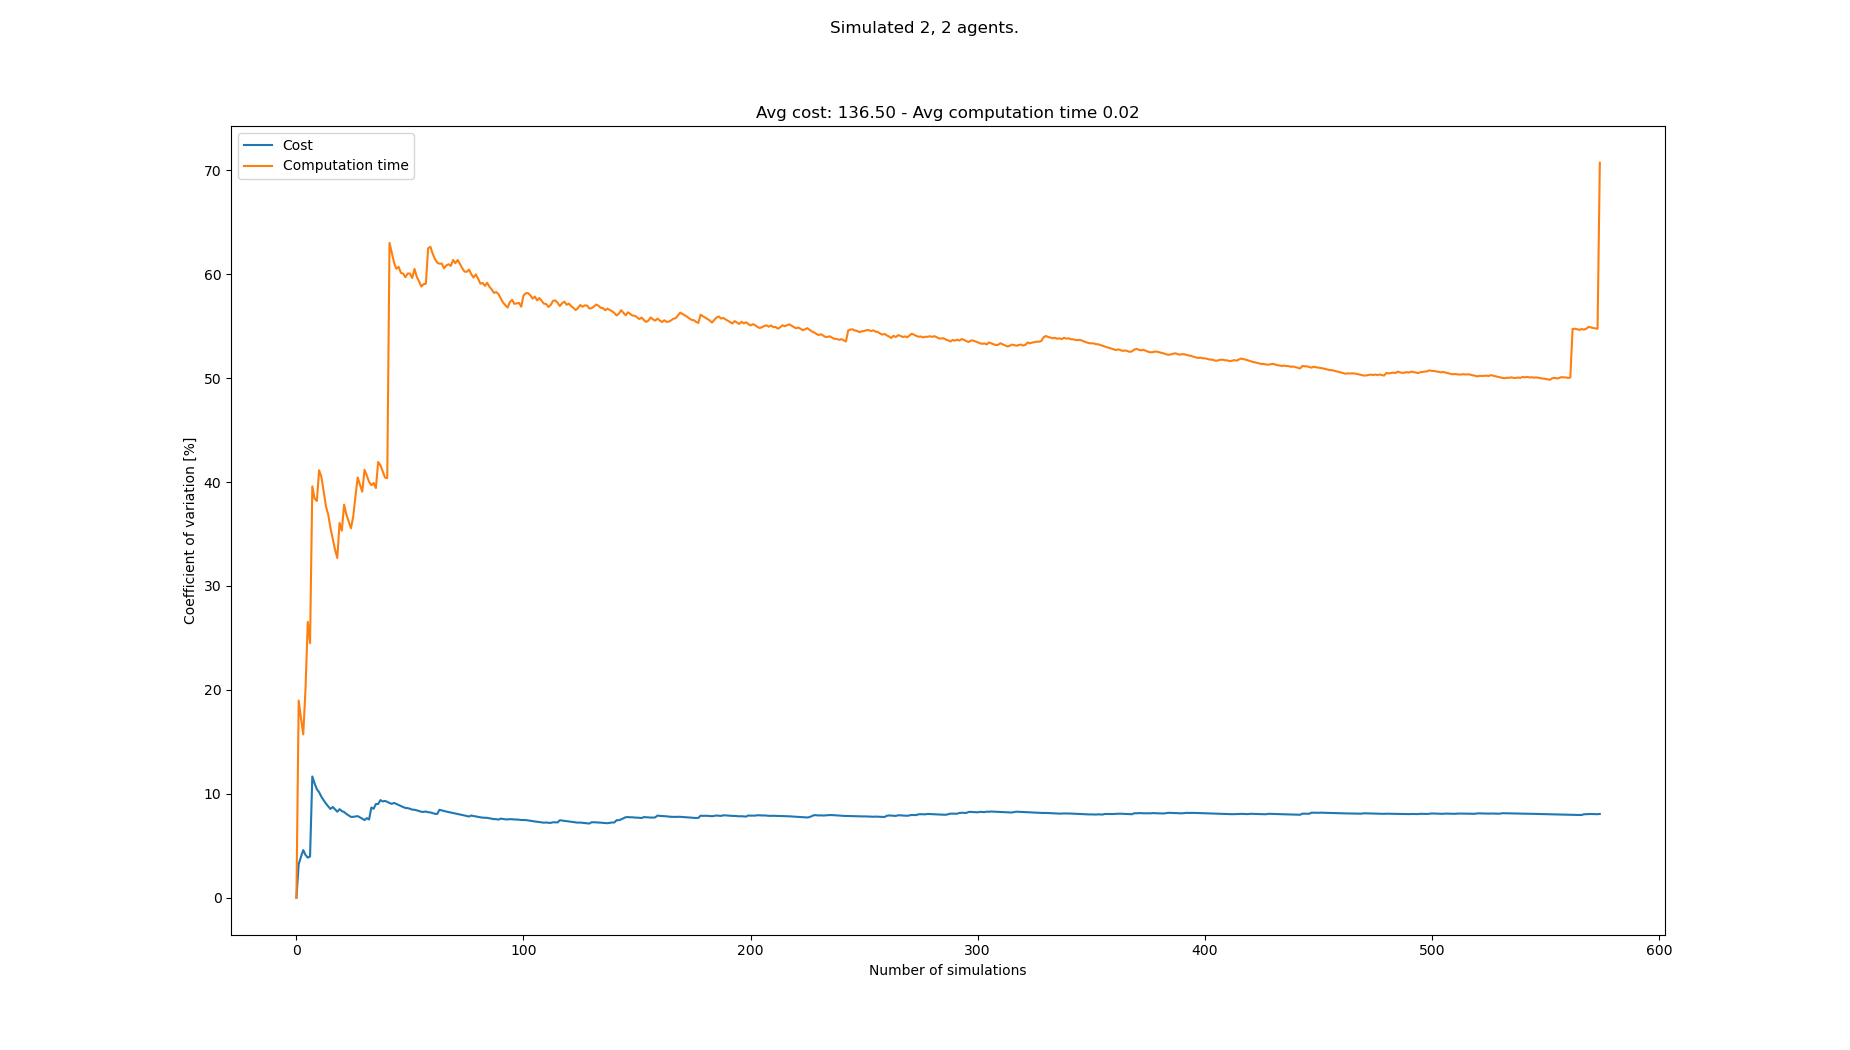

Source data for this figure (header and first rows):
starts, goals, Cost, Cost_var, Cost_mean, Cost_std, Computation time, Computation time_var, Computation time_mean, Computation time_std
[(0, 0), (7, 0), (3, 21), (4, 21)], [(2, 21), (8, 21), (1, 0), (8, 0)], 128, 0.0, 128.0, 0.0, 0.02374, 0.0, 0.02374, 0.0
[(4, 0), (6, 0), (1, 21), (0, 21)], [(8, 21), (3, 21), (2, 0), (3, 0)], 120, 3.226, 124.0, 4.0, 0.01617, 18.97, 0.01995, 0.003786
[(0, 0), (7, 0), (1, 21), (6, 21)], [(4, 21), (5, 21), (5, 0), (7, 0)], 132, 3.939, 126.7, 4.989, 0.02426, 17.29, 0.02139, 0.003698
[(4, 0), (5, 0), (2, 21), (6, 21)], [(6, 21), (4, 21), (0, 0), (4, 0)], 136, 4.586, 129.0, 5.916, 0.02457, 15.72, 0.02218, 0.003487
[(1, 0), (3, 0), (0, 21), (2, 21)], [(2, 21), (7, 21), (2, 0), (0, 0)], 128, 4.12, 128.8, 5.307, 0.03138, 20.08, 0.02402, 0.004823
[(7, 0), (8, 0), (4, 21), (7, 21)], [(5, 21), (6, 21), (4, 0), (5, 0)], 132, 3.857, 129.3, 4.989, 0.01345, 26.55, 0.02226, 0.00591
[(0, 0), (4, 0), (2, 21), (0, 21)], [(0, 21), (6, 21), (3, 0), (8, 0)], 136, 3.972, 130.3, 5.175, 0.02471, 24.49, 0.02261, 0.005538
[(1, 0), (5, 0), (6, 21), (7, 21)], [(5, 21), (3, 21), (0, 0), (8, 0)], 176, 11.67, 136.0, 15.87, 0.04946, 39.59, 0.02597, 0.01028
[(8, 0), (6, 0), (3, 21), (2, 21)], [(7, 21), (4, 21), (6, 0), (3, 0)], 136, 11, 136.0, 14.97, 0.02162, 38.41, 0.02548, 0.009787
[(5, 0), (2, 0), (5, 21), (0, 21)], [(0, 21), (2, 21), (0, 0), (7, 0)], 136, 10.44, 136.0, 14.2, 0.01903, 38.18, 0.02484, 0.009485
[(5, 0), (1, 0), (4, 21), (5, 21)], [(1, 21), (5, 21), (1, 0), (6, 0)], 128, 10.15, 135.3, 13.73, 0.0122, 41.14, 0.02369, 0.009746
[(6, 0), (8, 0), (3, 21), (0, 21)], [(2, 21), (3, 21), (3, 0), (7, 0)], 136, 9.716, 135.3, 13.15, 0.01881, 40.49, 0.02328, 0.009428
[(0, 0), (6, 0), (2, 21), (0, 21)], [(2, 21), (4, 21), (7, 0), (0, 0)], 132, 9.375, 135.1, 12.66, 0.02189, 39.12, 0.02318, 0.009065
[(2, 0), (0, 0), (6, 21), (7, 21)], [(6, 21), (7, 21), (5, 0), (8, 0)], 132, 9.068, 134.9, 12.23, 0.02349, 37.66, 0.0232, 0.008736
[(5, 0), (2, 0), (2, 21), (6, 21)], [(2, 21), (1, 21), (4, 0), (7, 0)], 140, 8.79, 135.2, 11.88, 0.03321, 36.88, 0.02387, 0.008802
[(4, 0), (3, 0), (1, 21), (0, 21)], [(7, 21), (2, 21), (6, 0), (8, 0)], 132, 8.543, 135.0, 11.53, 0.02847, 35.58, 0.02415, 0.008595
[(5, 0), (6, 0), (7, 21), (1, 21)], [(2, 21), (3, 21), (0, 0), (3, 0)], 152, 8.737, 136.0, 11.88, 0.02379, 34.55, 0.02413, 0.008339
[(8, 0), (6, 0), (3, 21), (6, 21)], [(3, 21), (7, 21), (6, 0), (4, 0)], 140, 8.503, 136.2, 11.58, 0.02535, 33.51, 0.0242, 0.008109
[(6, 0), (5, 0), (4, 21), (3, 21)], [(1, 21), (0, 21), (2, 0), (7, 0)], 136, 8.277, 136.2, 11.27, 0.02319, 32.7, 0.02415, 0.007896
[(5, 0), (7, 0), (1, 21), (5, 21)], [(5, 21), (7, 21), (3, 0), (0, 0)], 120, 8.525, 135.4, 11.54, 0.008409, 36.07, 0.02336, 0.008425
[(8, 0), (3, 0), (5, 21), (8, 21)], [(7, 21), (3, 21), (0, 0), (2, 0)], 140, 8.338, 135.6, 11.31, 0.02196, 35.32, 0.02329, 0.008228
[(3, 0), (5, 0), (1, 21), (4, 21)], [(7, 21), (5, 21), (8, 0), (2, 0)], 128, 8.251, 135.3, 11.16, 0.009075, 37.83, 0.02265, 0.008567
[(0, 0), (7, 0), (5, 21), (7, 21)], [(5, 21), (4, 21), (0, 0), (4, 0)], 136, 8.068, 135.3, 10.92, 0.02553, 36.88, 0.02277, 0.008399
[(8, 0), (2, 0), (5, 21), (3, 21)], [(2, 21), (6, 21), (1, 0), (6, 0)], 132, 7.921, 135.2, 10.71, 0.02136, 36.22, 0.02271, 0.008227
[(3, 0), (5, 0), (1, 21), (8, 21)], [(5, 21), (0, 21), (1, 0), (6, 0)], 140, 7.782, 135.4, 10.53, 0.02959, 35.55, 0.02299, 0.008173
[(4, 0), (6, 0), (6, 21), (8, 21)], [(7, 21), (5, 21), (8, 0), (7, 0)], , 7.782, 135.4, 10.53, 0.01229, 36.65, 0.02258, 0.008274
[(6, 0), (2, 0), (5, 21), (8, 21)], [(0, 21), (2, 21), (5, 0), (7, 0)], 124, 7.825, 134.9, 10.56, 0.008791, 38.64, 0.02207, 0.008527
[(7, 0), (3, 0), (6, 21), (0, 21)], [(8, 21), (6, 21), (0, 0), (5, 0)], 124, 7.853, 134.5, 10.56, 0.008721, 40.44, 0.02159, 0.008732
[(8, 0), (4, 0), (3, 21), (6, 21)], [(7, 21), (4, 21), (1, 0), (8, 0)], 140, 7.737, 134.7, 10.42, 0.02186, 39.72, 0.0216, 0.00858
[(8, 0), (1, 0), (8, 21), (3, 21)], [(3, 21), (7, 21), (8, 0), (4, 0)], 136, 7.602, 134.8, 10.24, 0.02129, 39.07, 0.02159, 0.008436
[(4, 0), (5, 0), (8, 21), (2, 21)], [(2, 21), (3, 21), (5, 0), (1, 0)], 136, 7.474, 134.8, 10.07, 0.04389, 41.18, 0.02231, 0.009186
[(3, 0), (1, 0), (7, 21), (8, 21)], [(0, 21), (4, 21), (1, 0), (4, 0)], 152, 7.658, 135.4, 10.37, 0.0314, 40.63, 0.02259, 0.009179
[(4, 0), (8, 0), (4, 21), (5, 21)], [(0, 21), (4, 21), (1, 0), (6, 0)], 136, 7.537, 135.4, 10.2, 0.02245, 40.02, 0.02259, 0.009039
[(4, 0), (5, 0), (7, 21), (8, 21)], [(4, 21), (6, 21), (1, 0), (0, 0)], 172, 8.681, 136.5, 11.85, 0.03355, 39.7, 0.02291, 0.009096
[(0, 0), (7, 0), (0, 21), (5, 21)], [(6, 21), (5, 21), (2, 0), (0, 0)], 140, 8.557, 136.6, 11.69, 0.01521, 39.91, 0.02269, 0.009056
[(8, 0), (6, 0), (1, 21), (0, 21)], [(7, 21), (2, 21), (7, 0), (5, 0)], 164, 9.02, 137.4, 12.39, 0.02149, 39.42, 0.02266, 0.008932
[(0, 0), (4, 0), (0, 21), (4, 21)], [(3, 21), (0, 21), (0, 0), (4, 0)], , 9.02, 137.4, 12.39, 0.004427, 41.93, 0.02216, 0.009293
[(2, 0), (0, 0), (7, 21), (3, 21)], [(3, 21), (1, 21), (1, 0), (2, 0)], 164, 9.397, 138.1, 12.98, 0.03353, 41.62, 0.02246, 0.009349
[(5, 0), (6, 0), (4, 21), (5, 21)], [(8, 21), (0, 21), (8, 0), (2, 0)], 140, 9.268, 138.2, 12.81, 0.02341, 41.04, 0.02249, 0.009229
[(2, 0), (3, 0), (6, 21), (8, 21)], [(2, 21), (5, 21), (8, 0), (3, 0)], 124, 9.317, 137.8, 12.84, 0.02611, 40.44, 0.02258, 0.009131
[(4, 0), (0, 0), (5, 21), (8, 21)], [(8, 21), (7, 21), (8, 0), (3, 0)], 132, 9.23, 137.6, 12.7, 0.01687, 40.38, 0.02244, 0.009061
[(0, 0), (1, 0), (1, 21), (6, 21)], [(4, 21), (1, 21), (3, 0), (1, 0)], 140, 9.114, 137.7, 12.55, 0.1044, 63.02, 0.02439, 0.01537
[(8, 0), (2, 0), (4, 21), (5, 21)], [(2, 21), (1, 21), (8, 0), (7, 0)], 132, 9.034, 137.6, 12.43, 0.0286, 62.08, 0.02449, 0.0152
[(6, 0), (3, 0), (1, 21), (8, 21)], [(1, 21), (3, 21), (0, 0), (2, 0)], 156, 9.128, 138.0, 12.6, 0.03515, 61.11, 0.02473, 0.01511
[(3, 0), (0, 0), (7, 21), (0, 21)], [(4, 21), (7, 21), (0, 0), (3, 0)], 136, 9.027, 138, 12.45, 0.02311, 60.53, 0.02469, 0.01495
[(6, 0), (4, 0), (8, 21), (1, 21)], [(6, 21), (8, 21), (2, 0), (1, 0)], 140, 8.923, 138.0, 12.31, 0.01445, 60.72, 0.02447, 0.01486
[(5, 0), (8, 0), (1, 21), (8, 21)], [(6, 21), (2, 21), (6, 0), (5, 0)], 140, 8.823, 138, 12.18, 0.02335, 60.13, 0.02445, 0.0147
[(7, 0), (3, 0), (8, 21), (0, 21)], [(4, 21), (6, 21), (7, 0), (8, 0)], 140, 8.727, 138.1, 12.05, 0.01675, 60.06, 0.02429, 0.01459
[(6, 0), (1, 0), (3, 21), (8, 21)], [(7, 21), (0, 21), (1, 0), (5, 0)], 136, 8.639, 138, 11.93, 0.02002, 59.71, 0.0242, 0.01445
[(1, 0), (0, 0), (8, 21), (1, 21)], [(7, 21), (5, 21), (7, 0), (0, 0)], 128, 8.624, 137.8, 11.89, 0.01261, 60.07, 0.02397, 0.0144
[(2, 0), (5, 0), (8, 21), (3, 21)], [(5, 21), (0, 21), (6, 0), (3, 0)], 132, 8.564, 137.7, 11.79, 0.01574, 60.07, 0.02381, 0.0143
[(2, 0), (6, 0), (4, 21), (1, 21)], [(2, 21), (5, 21), (5, 0), (8, 0)], 136, 8.482, 137.7, 11.68, 0.02114, 59.64, 0.02376, 0.01417
[(6, 0), (3, 0), (3, 21), (7, 21)], [(7, 21), (8, 21), (0, 0), (7, 0)], 128, 8.467, 137.5, 11.64, 0.05733, 60.51, 0.02439, 0.01476
[(0, 0), (4, 0), (0, 21), (2, 21)], [(2, 21), (4, 21), (0, 0), (6, 0)], 132, 8.409, 137.4, 11.55, 0.03519, 59.75, 0.02459, 0.01469
[(6, 0), (3, 0), (6, 21), (0, 21)], [(4, 21), (1, 21), (3, 0), (0, 0)], 144, 8.348, 137.5, 11.48, 0.02246, 59.31, 0.02455, 0.01456
[(8, 0), (0, 0), (3, 21), (7, 21)], [(7, 21), (5, 21), (4, 0), (2, 0)], 136, 8.273, 137.5, 11.37, 0.02378, 58.82, 0.02454, 0.01443
[(5, 0), (0, 0), (8, 21), (3, 21)], [(6, 21), (5, 21), (7, 0), (6, 0)], 128, 8.259, 137.3, 11.34, 0.01372, 59.04, 0.02435, 0.01438
[(5, 0), (1, 0), (7, 21), (2, 21)], [(3, 21), (5, 21), (7, 0), (2, 0)], 124, 8.3, 137.1, 11.38, 0.01559, 59.08, 0.0242, 0.0143
[(3, 0), (0, 0), (7, 21), (3, 21)], [(7, 21), (8, 21), (1, 0), (4, 0)], 140, 8.228, 137.1, 11.28, 0.07597, 62.5, 0.02507, 0.01567
[(2, 0), (4, 0), (0, 21), (4, 21)], [(1, 21), (6, 21), (3, 0), (1, 0)], 128, 8.212, 137, 11.25, 0.01452, 62.65, 0.0249, 0.0156
... 508 more rows
